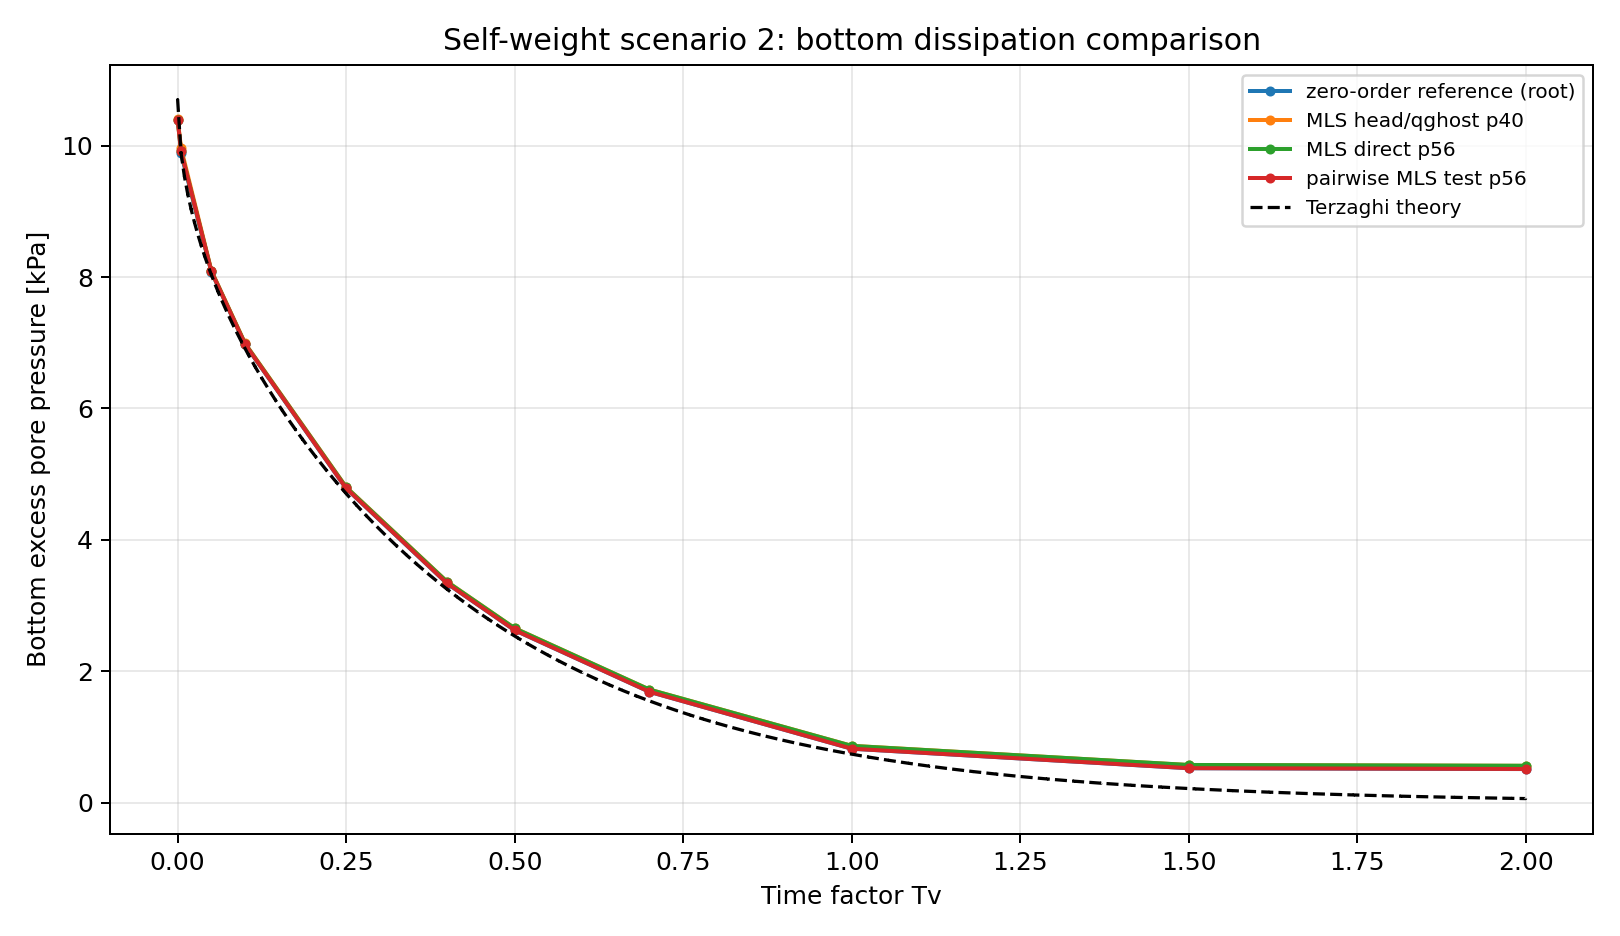

Source data for this figure (header and first rows):
method, label, Tv, bottom_excess_sph_kPa, bottom_excess_theory_kPa, bottom_error_kPa
root_zero_order_Tv2, zero-order reference (root), 0.0, 10.4, 10.7, -0.2947
root_zero_order_Tv2, zero-order reference (root), 0.005, 9.885, 9.889, -0.004418
root_zero_order_Tv2, zero-order reference (root), 0.01, 9.506, 9.534, -0.02761
root_zero_order_Tv2, zero-order reference (root), 0.015, 9.27, 9.262, 0.008486
root_zero_order_Tv2, zero-order reference (root), 0.02, 9.046, 9.032, 0.01409
root_zero_order_Tv2, zero-order reference (root), 0.025, 8.852, 8.83, 0.02249
root_zero_order_Tv2, zero-order reference (root), 0.03, 8.674, 8.647, 0.02778
root_zero_order_Tv2, zero-order reference (root), 0.035, 8.511, 8.478, 0.0323
root_zero_order_Tv2, zero-order reference (root), 0.04, 8.358, 8.322, 0.03628
root_zero_order_Tv2, zero-order reference (root), 0.045, 8.215, 8.175, 0.04003
root_zero_order_Tv2, zero-order reference (root), 0.05, 8.08, 8.035, 0.04419
root_zero_order_Tv2, zero-order reference (root), 0.055, 7.949, 7.903, 0.0456
root_zero_order_Tv2, zero-order reference (root), 0.06, 7.827, 7.777, 0.04989
root_zero_order_Tv2, zero-order reference (root), 0.065, 7.707, 7.655, 0.05166
root_zero_order_Tv2, zero-order reference (root), 0.07, 7.593, 7.539, 0.05387
root_zero_order_Tv2, zero-order reference (root), 0.075, 7.48, 7.426, 0.05417
root_zero_order_Tv2, zero-order reference (root), 0.08, 7.374, 7.317, 0.05707
root_zero_order_Tv2, zero-order reference (root), 0.085, 7.27, 7.212, 0.05826
root_zero_order_Tv2, zero-order reference (root), 0.09, 7.169, 7.109, 0.06006
root_zero_order_Tv2, zero-order reference (root), 0.095, 7.07, 7.009, 0.06064
root_zero_order_Tv2, zero-order reference (root), 0.1, 6.975, 6.912, 0.06237
root_zero_order_Tv2, zero-order reference (root), 0.105, 6.881, 6.818, 0.06296
root_zero_order_Tv2, zero-order reference (root), 0.11, 6.79, 6.725, 0.06448
root_zero_order_Tv2, zero-order reference (root), 0.115, 6.7, 6.635, 0.06496
root_zero_order_Tv2, zero-order reference (root), 0.12, 6.612, 6.546, 0.06562
root_zero_order_Tv2, zero-order reference (root), 0.125, 6.526, 6.46, 0.0666
root_zero_order_Tv2, zero-order reference (root), 0.13, 6.442, 6.375, 0.06728
root_zero_order_Tv2, zero-order reference (root), 0.135, 6.361, 6.292, 0.06964
root_zero_order_Tv2, zero-order reference (root), 0.14, 6.281, 6.21, 0.07052
root_zero_order_Tv2, zero-order reference (root), 0.145, 6.2, 6.13, 0.07003
root_zero_order_Tv2, zero-order reference (root), 0.15, 6.12, 6.051, 0.06883
root_zero_order_Tv2, zero-order reference (root), 0.155, 6.043, 5.974, 0.06885
root_zero_order_Tv2, zero-order reference (root), 0.16, 5.969, 5.898, 0.07088
root_zero_order_Tv2, zero-order reference (root), 0.165, 5.897, 5.823, 0.07392
root_zero_order_Tv2, zero-order reference (root), 0.17, 5.825, 5.749, 0.0758
root_zero_order_Tv2, zero-order reference (root), 0.175, 5.753, 5.677, 0.07659
root_zero_order_Tv2, zero-order reference (root), 0.18, 5.681, 5.605, 0.07619
root_zero_order_Tv2, zero-order reference (root), 0.185, 5.609, 5.535, 0.07473
root_zero_order_Tv2, zero-order reference (root), 0.19, 5.538, 5.465, 0.07251
root_zero_order_Tv2, zero-order reference (root), 0.195, 5.468, 5.397, 0.07127
root_zero_order_Tv2, zero-order reference (root), 0.2, 5.405, 5.33, 0.0751
root_zero_order_Tv2, zero-order reference (root), 0.205, 5.342, 5.263, 0.07861
root_zero_order_Tv2, zero-order reference (root), 0.21, 5.279, 5.198, 0.08122
root_zero_order_Tv2, zero-order reference (root), 0.215, 5.216, 5.133, 0.08295
root_zero_order_Tv2, zero-order reference (root), 0.22, 5.153, 5.07, 0.08381
root_zero_order_Tv2, zero-order reference (root), 0.225, 5.091, 5.007, 0.08382
root_zero_order_Tv2, zero-order reference (root), 0.23, 5.028, 4.945, 0.08301
root_zero_order_Tv2, zero-order reference (root), 0.235, 4.965, 4.884, 0.0813
root_zero_order_Tv2, zero-order reference (root), 0.24, 4.902, 4.823, 0.07883
root_zero_order_Tv2, zero-order reference (root), 0.245, 4.84, 4.764, 0.07613
root_zero_order_Tv2, zero-order reference (root), 0.25, 4.782, 4.705, 0.07768
root_zero_order_Tv2, zero-order reference (root), 0.255, 4.728, 4.647, 0.08164
root_zero_order_Tv2, zero-order reference (root), 0.26, 4.674, 4.589, 0.08501
root_zero_order_Tv2, zero-order reference (root), 0.265, 4.621, 4.533, 0.0877
root_zero_order_Tv2, zero-order reference (root), 0.27, 4.567, 4.477, 0.08968
root_zero_order_Tv2, zero-order reference (root), 0.275, 4.513, 4.422, 0.09097
root_zero_order_Tv2, zero-order reference (root), 0.28, 4.459, 4.368, 0.09141
root_zero_order_Tv2, zero-order reference (root), 0.285, 4.405, 4.314, 0.09138
root_zero_order_Tv2, zero-order reference (root), 0.29, 4.351, 4.261, 0.09048
root_zero_order_Tv2, zero-order reference (root), 0.295, 4.298, 4.208, 0.08913
... 1,544 more rows
